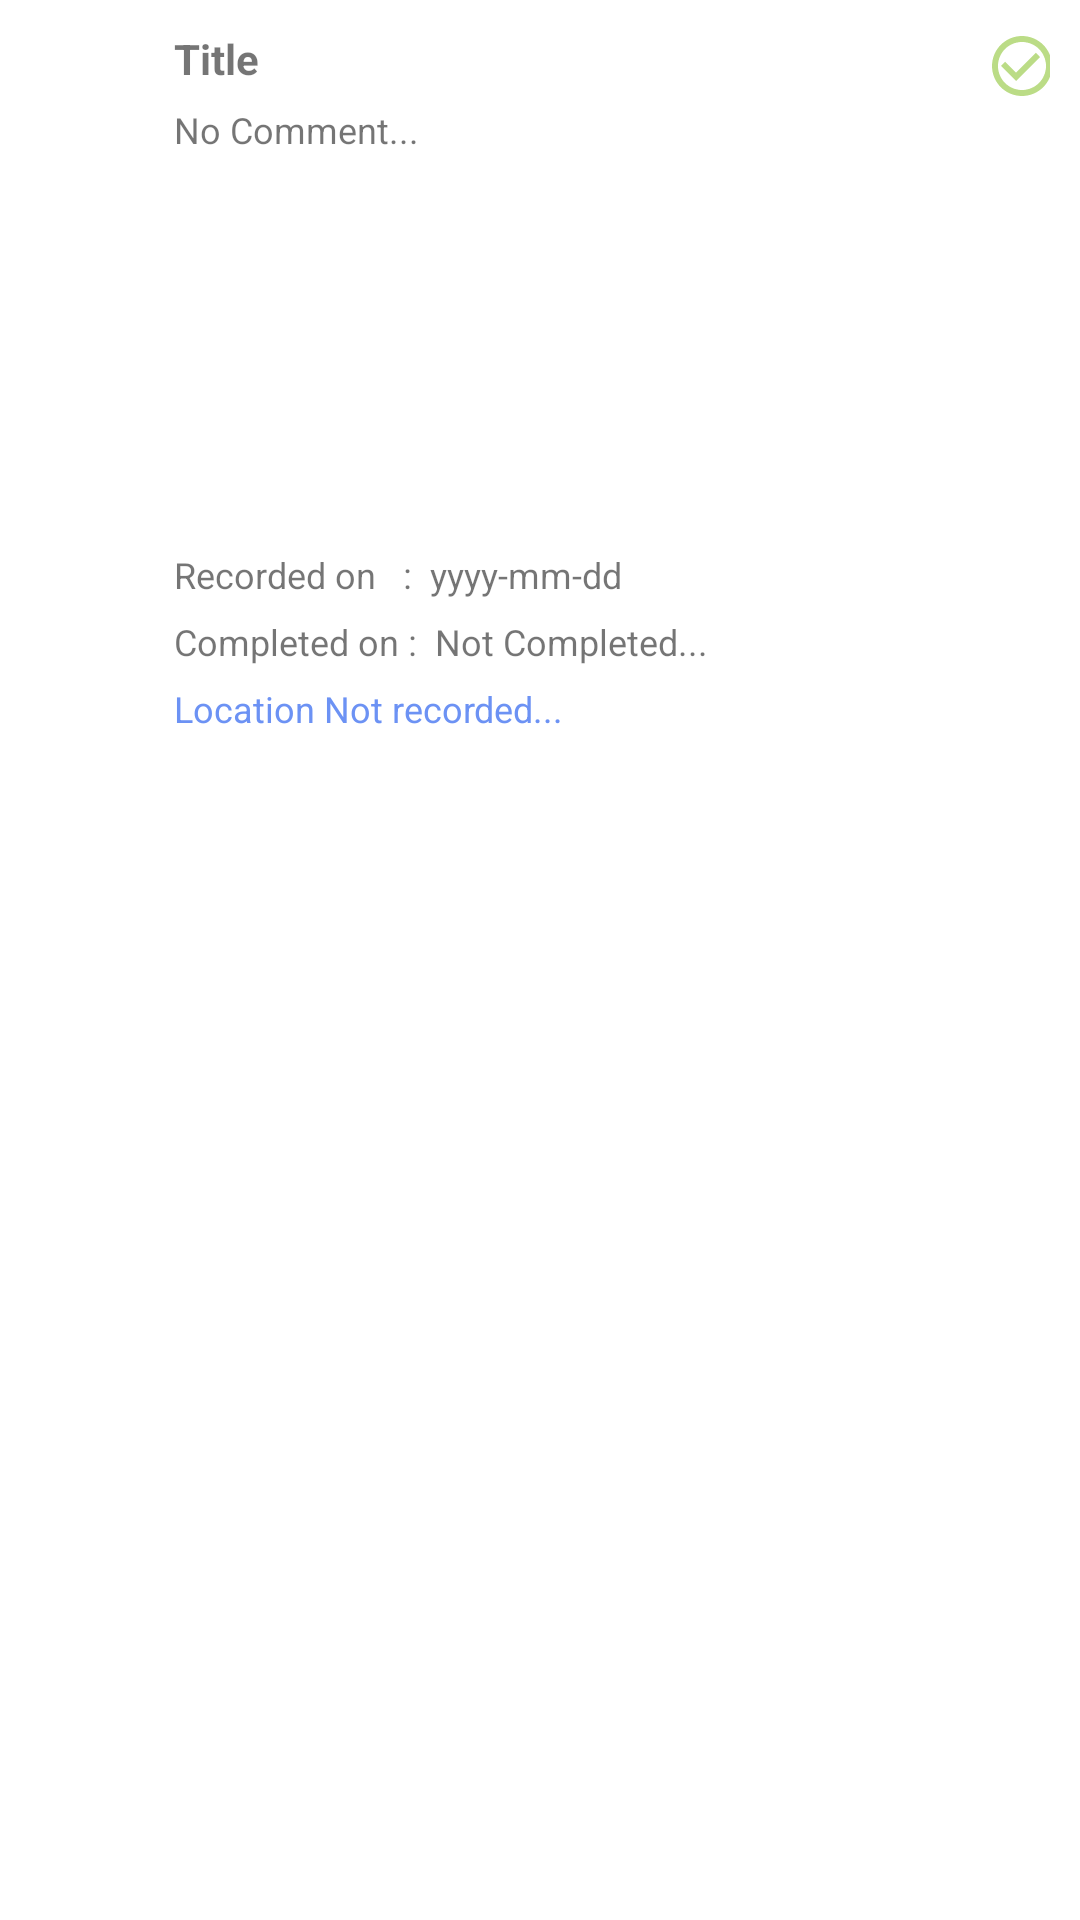

Write the Android layout XML for this screen, with the resource values it uses.
<!-- AndroidManifest.xml: application theme Theme.HabitTracker -->
<!-- res/layout/content_habit_event.xml -->
<?xml version="1.0" encoding="utf-8"?>
<LinearLayout xmlns:android="http://schemas.android.com/apk/res/android"
    android:layout_height="wrap_content"
    android:layout_width="match_parent"
    xmlns:app="http://schemas.android.com/apk/res-auto"
    android:orientation="horizontal"
    android:padding="10dp">

    <ImageView
        android:layout_width="36dp"
        android:layout_height="36dp"
        android:scaleType="centerCrop"
        android:background="@android:color/transparent"
        android:padding="1dp"
        android:src="@drawable/ic_baseline_catching_pokemon_24">
    </ImageView>

    <LinearLayout
        android:layout_width="match_parent"
        android:layout_height="wrap_content"
        android:orientation="horizontal"
        android:layout_marginLeft="12dp"
        android:weightSum="10">

        <LinearLayout
            android:layout_width="match_parent"
            android:layout_height="wrap_content"
            android:orientation="vertical"
            android:layout_weight="9">

            <TextView
                android:id="@+id/habitEventHabitTitle_text"
                android:layout_width="match_parent"
                android:layout_height="wrap_content"
                android:text="Title"
                android:textStyle="bold"
                android:layout_marginBottom="6dp">
            </TextView>

            <TextView
                android:id="@+id/habitEventComment_text"
                android:layout_width="match_parent"
                android:layout_height="wrap_content"
                android:text="No Comment..."
                android:textSize="12dp"
                android:layout_marginBottom="6dp">
            </TextView>

            <ImageView
                android:id="@+id/habitEventImage"
                android:layout_width="match_parent"
                android:layout_height="120dp"
                android:padding="1dp"
                android:background="#ffffff"
                android:adjustViewBounds="true"
                android:scaleType="centerInside"
                android:layout_marginBottom="6dp">
            </ImageView>

            <LinearLayout
                android:layout_width="match_parent"
                android:layout_height="wrap_content"
                android:orientation="horizontal"
                android:layout_marginBottom="6dp">

                <TextView
                    android:id="@+id/recordDateDescription"
                    android:layout_width="wrap_content"
                    android:layout_height="wrap_content"
                    android:text="Recorded on   :"
                    android:textSize="12dp">
                </TextView>

                <TextView
                    android:id="@+id/recordDateHabitEvent"
                    android:layout_width="wrap_content"
                    android:layout_height="wrap_content"
                    android:paddingHorizontal="6dp"
                    android:text="yyyy-mm-dd"
                    android:textSize="12dp"
                    android:gravity="center">
                </TextView>
            </LinearLayout>

            <LinearLayout
                android:layout_width="match_parent"
                android:layout_height="wrap_content"
                android:orientation="horizontal"
                android:layout_marginBottom="6dp">

                <TextView
                    android:id="@+id/completedDateDescription"
                    android:layout_width="wrap_content"
                    android:layout_height="wrap_content"
                    android:text="Completed on :"
                    android:textSize="12dp">
                </TextView>

                <TextView
                    android:id="@+id/completedDateHabitEvent"
                    android:layout_width="wrap_content"
                    android:layout_height="wrap_content"
                    android:paddingHorizontal="6dp"
                    android:text="Not Completed..."
                    android:textSize="12dp"
                    android:gravity="center">
                </TextView>
            </LinearLayout>

            <TextView
                android:id="@+id/habitEventLocation_text"
                android:layout_width="match_parent"
                android:layout_height="wrap_content"
                android:layout_marginBottom="6dp"
                android:text="Location Not recorded..."
                android:textColor="#6C92F4"
                android:textSize="12dp">
            </TextView>
        </LinearLayout>

        <LinearLayout
            android:layout_width="wrap_content"
            android:layout_height="match_parent"
            android:orientation="vertical">

            <ImageView
                android:id="@+id/isHabitCompletedImage"
                android:layout_width="24dp"
                android:layout_height="24dp"

                android:background="@android:color/transparent"
                android:src="@drawable/ic_baseline_check_circle_outline_24">
            </ImageView>

            <LinearLayout
                android:layout_width="wrap_content"
                android:layout_height="match_parent"
                android:orientation="vertical"
                android:gravity="center|bottom">
                <ImageView
                    android:id="@+id/deletehabitEvent"
                    android:layout_width="24dp"
                    android:layout_height="24dp"
                    android:layout_gravity="bottom"
                    android:background="@android:color/transparent"
                    android:src="@drawable/ic_baseline_delete_24">
                </ImageView>
            </LinearLayout>


        </LinearLayout>



    </LinearLayout>

</LinearLayout>
<!-- resources referenced by this layout -->
<resources>
  <!-- drawable ic_baseline_check_circle_outline_24 (drawable) -->
  <vector android:height="24dp" android:tint="#BBDC86"
      android:viewportHeight="24" android:viewportWidth="24"
      android:width="24dp" xmlns:android="http://schemas.android.com/apk/res/android">
      <path android:fillColor="@android:color/white" android:pathData="M16.59,7.58L10,14.17l-3.59,-3.58L5,12l5,5 8,-8zM12,2C6.48,2 2,6.48 2,12s4.48,10 10,10 10,-4.48 10,-10S17.52,2 12,2zM12,20c-4.42,0 -8,-3.58 -8,-8s3.58,-8 8,-8 8,3.58 8,8 -3.58,8 -8,8z"/>
  </vector>
  <style name="Theme.HabitTracker" parent="Theme.MaterialComponents.DayNight.DarkActionBar">
          
          <item name="colorPrimary">@color/purple_700</item>
          <item name="colorPrimaryVariant">@color/purple_700</item>
          <item name="colorOnPrimary">@color/black</item>
          
          <item name="colorSecondary">@color/teal_200</item>
          <item name="colorSecondaryVariant">@color/teal_200</item>
          <item name="colorOnSecondary">@color/black</item>
          
          <item name="android:statusBarColor" tools:targetApi="l">?attr/colorPrimaryVariant</item>
          
      </style>
  <color name="purple_700">#FF3700B3</color>
  <color name="black">#FF000000</color>
  <color name="teal_200">#FF03DAC5</color>
</resources>
